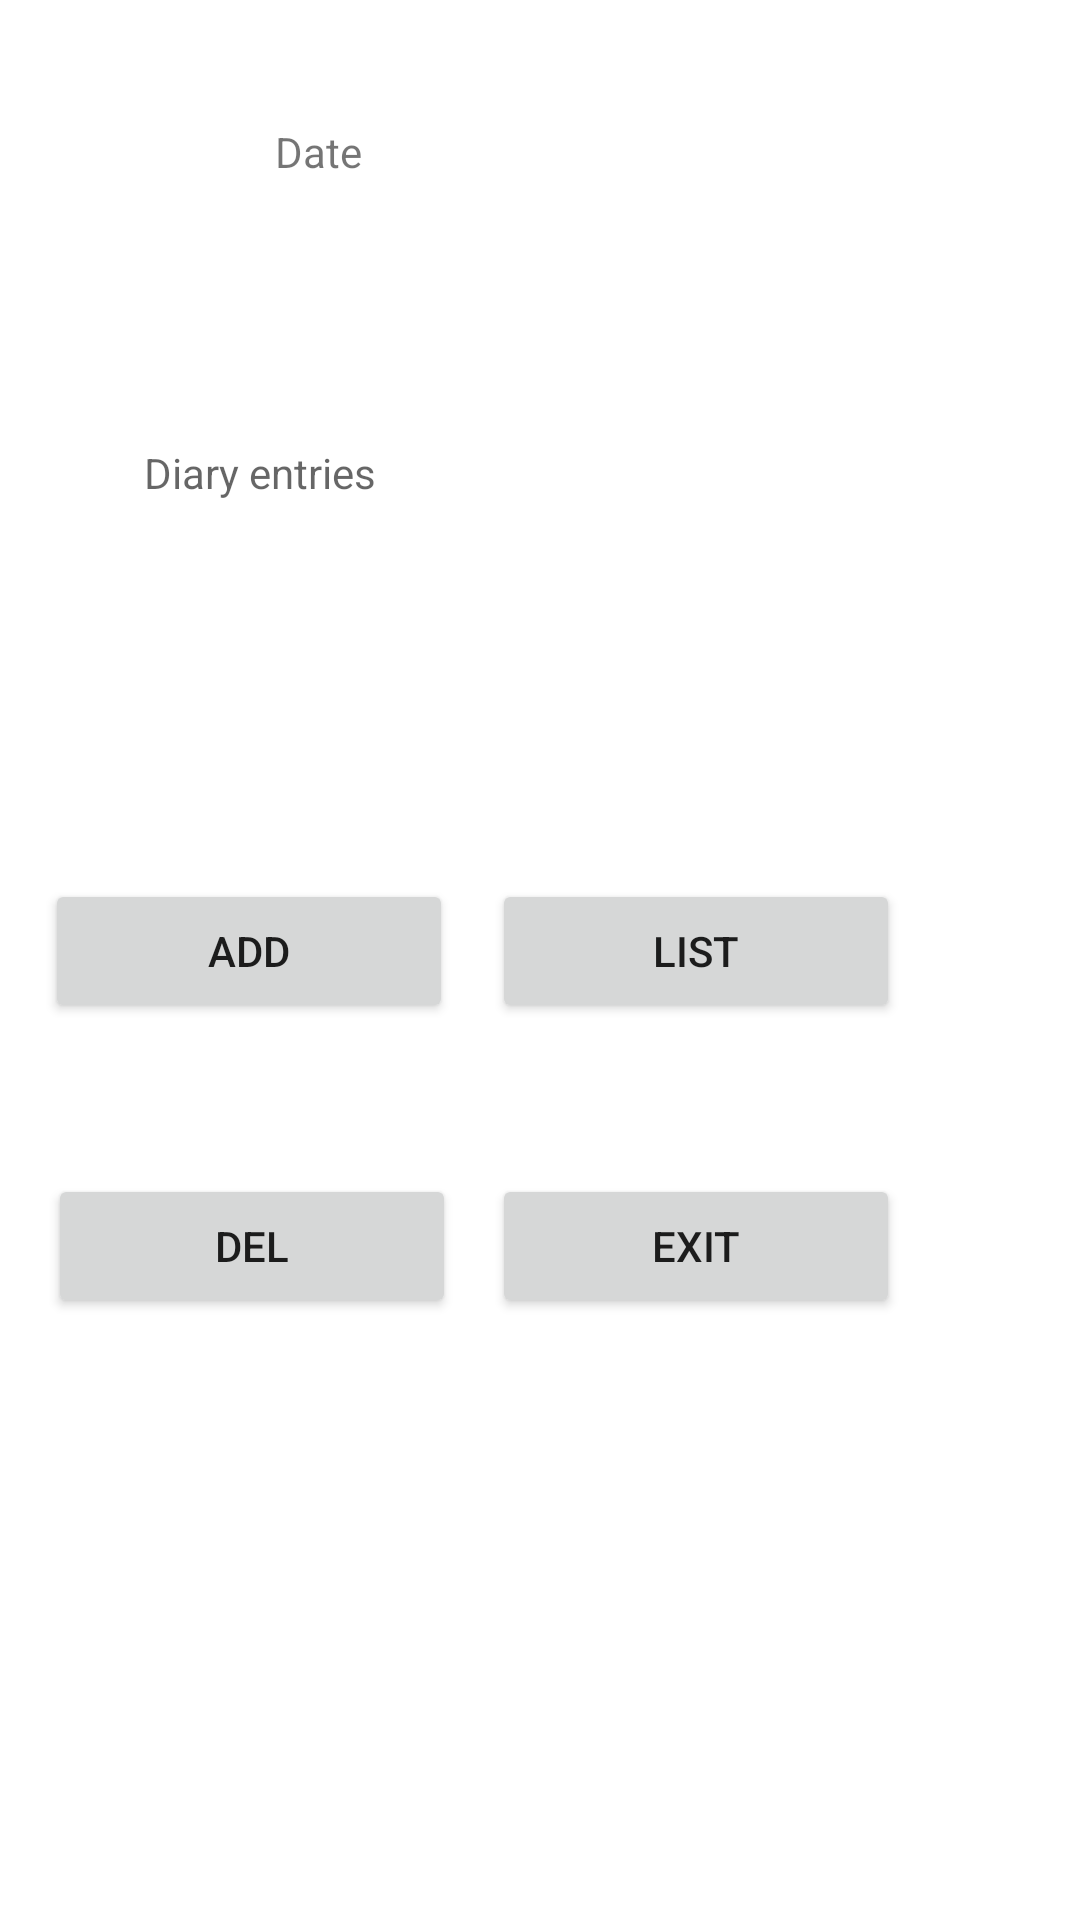

Produce the Android XML layout that renders to this screen, including the resource entries it uses.
<!-- AndroidManifest.xml: application theme Theme.CalorieCalc -->
<!-- res/layout/activity_main.xml -->
<?xml version="1.0" encoding="utf-8"?>
<androidx.constraintlayout.widget.ConstraintLayout xmlns:android="http://schemas.android.com/apk/res/android"
    xmlns:app="http://schemas.android.com/apk/res-auto"
    xmlns:tools="http://schemas.android.com/tools"
    android:layout_width="match_parent"
    android:layout_height="match_parent"
    tools:context=".MainActivity">

    <Button
        android:id="@+id/button_exit"
        android:layout_width="136dp"
        android:layout_height="48dp"
        android:layout_marginEnd="60dp"
        android:layout_marginRight="60dp"
        android:text="@string/exit"
        app:layout_constraintBottom_toBottomOf="parent"
        app:layout_constraintEnd_toEndOf="parent"
        app:layout_constraintTop_toBottomOf="@+id/button_list"
        app:layout_constraintVertical_bias="0.2" />

    <Button
        android:id="@+id/button_delete"
        android:layout_width="136dp"
        android:layout_height="48dp"
        android:layout_marginStart="16dp"
        android:layout_marginLeft="16dp"
        android:layout_marginEnd="12dp"
        android:layout_marginRight="12dp"
        android:text="@string/del"
        app:layout_constraintBottom_toBottomOf="parent"
        app:layout_constraintEnd_toStartOf="@+id/button_exit"
        app:layout_constraintHorizontal_bias="0.901"
        app:layout_constraintStart_toStartOf="parent"
        app:layout_constraintTop_toBottomOf="@+id/button_add"
        app:layout_constraintVertical_bias="0.2" />

    <Button
        android:id="@+id/button_list"
        android:layout_width="136dp"
        android:layout_height="48dp"
        android:layout_marginEnd="60dp"
        android:layout_marginRight="60dp"
        android:text="@string/list"
        app:layout_constraintEnd_toEndOf="parent"
        app:layout_constraintTop_toBottomOf="@+id/editTextTextMultiLine_list" />

    <Button
        android:id="@+id/button_add"
        android:layout_width="136dp"
        android:layout_height="48dp"
        android:layout_marginStart="4dp"
        android:layout_marginLeft="4dp"
        android:layout_marginEnd="12dp"
        android:layout_marginRight="12dp"
        android:text="@string/add"
        app:layout_constraintEnd_toStartOf="@+id/button_list"
        app:layout_constraintHorizontal_bias="0.925"
        app:layout_constraintStart_toStartOf="parent"
        app:layout_constraintTop_toBottomOf="@+id/editTextTextMultiLine_list" />

    <TextView
        android:id="@+id/textView_forDate"
        android:layout_width="177dp"
        android:layout_height="63dp"
        android:text="Date"
        app:layout_constraintBottom_toBottomOf="parent"
        app:layout_constraintEnd_toEndOf="parent"
        app:layout_constraintStart_toStartOf="parent"
        app:layout_constraintTop_toTopOf="parent"
        app:layout_constraintVertical_bias="0.071" />

    <TextView
        android:id="@+id/editTextTextMultiLine_list"
        android:layout_width="264dp"
        android:layout_height="145dp"
        android:layout_marginTop="44dp"
        android:ems="10"
        android:gravity="start|top"
        android:hint="Diary entries"
        app:layout_constraintEnd_toEndOf="parent"
        app:layout_constraintStart_toStartOf="parent"
        app:layout_constraintTop_toBottomOf="@+id/textView_forDate" />


</androidx.constraintlayout.widget.ConstraintLayout>
<!-- resources referenced by this layout -->
<resources>
  <string name="add">add</string>
  <string name="del">del</string>
  <string name="exit">exit</string>
  <string name="list">list</string>
  <style name="Theme.CalorieCalc" parent="Theme.MaterialComponents.DayNight.DarkActionBar">
          
          <item name="colorPrimary">@color/purple_500</item>
          <item name="colorPrimaryVariant">@color/purple_700</item>
          <item name="colorOnPrimary">@color/white</item>
          
          <item name="colorSecondary">@color/teal_200</item>
          <item name="colorSecondaryVariant">@color/teal_700</item>
          <item name="colorOnSecondary">@color/black</item>
          
          <item name="android:statusBarColor" tools:targetApi="l">?attr/colorPrimaryVariant</item>
          
      </style>
  <!-- not gathered from this repository: default colours our renderer supplied (Android Studio template values) -->
  <color name="purple_500">#FF6200EE</color>
  <color name="purple_700">#FF3700B3</color>
  <color name="teal_200">#FF03DAC5</color>
  <color name="teal_700">#FF018786</color>
  <color name="black">#FF000000</color>
  <color name="white">#FFFFFFFF</color>
</resources>
